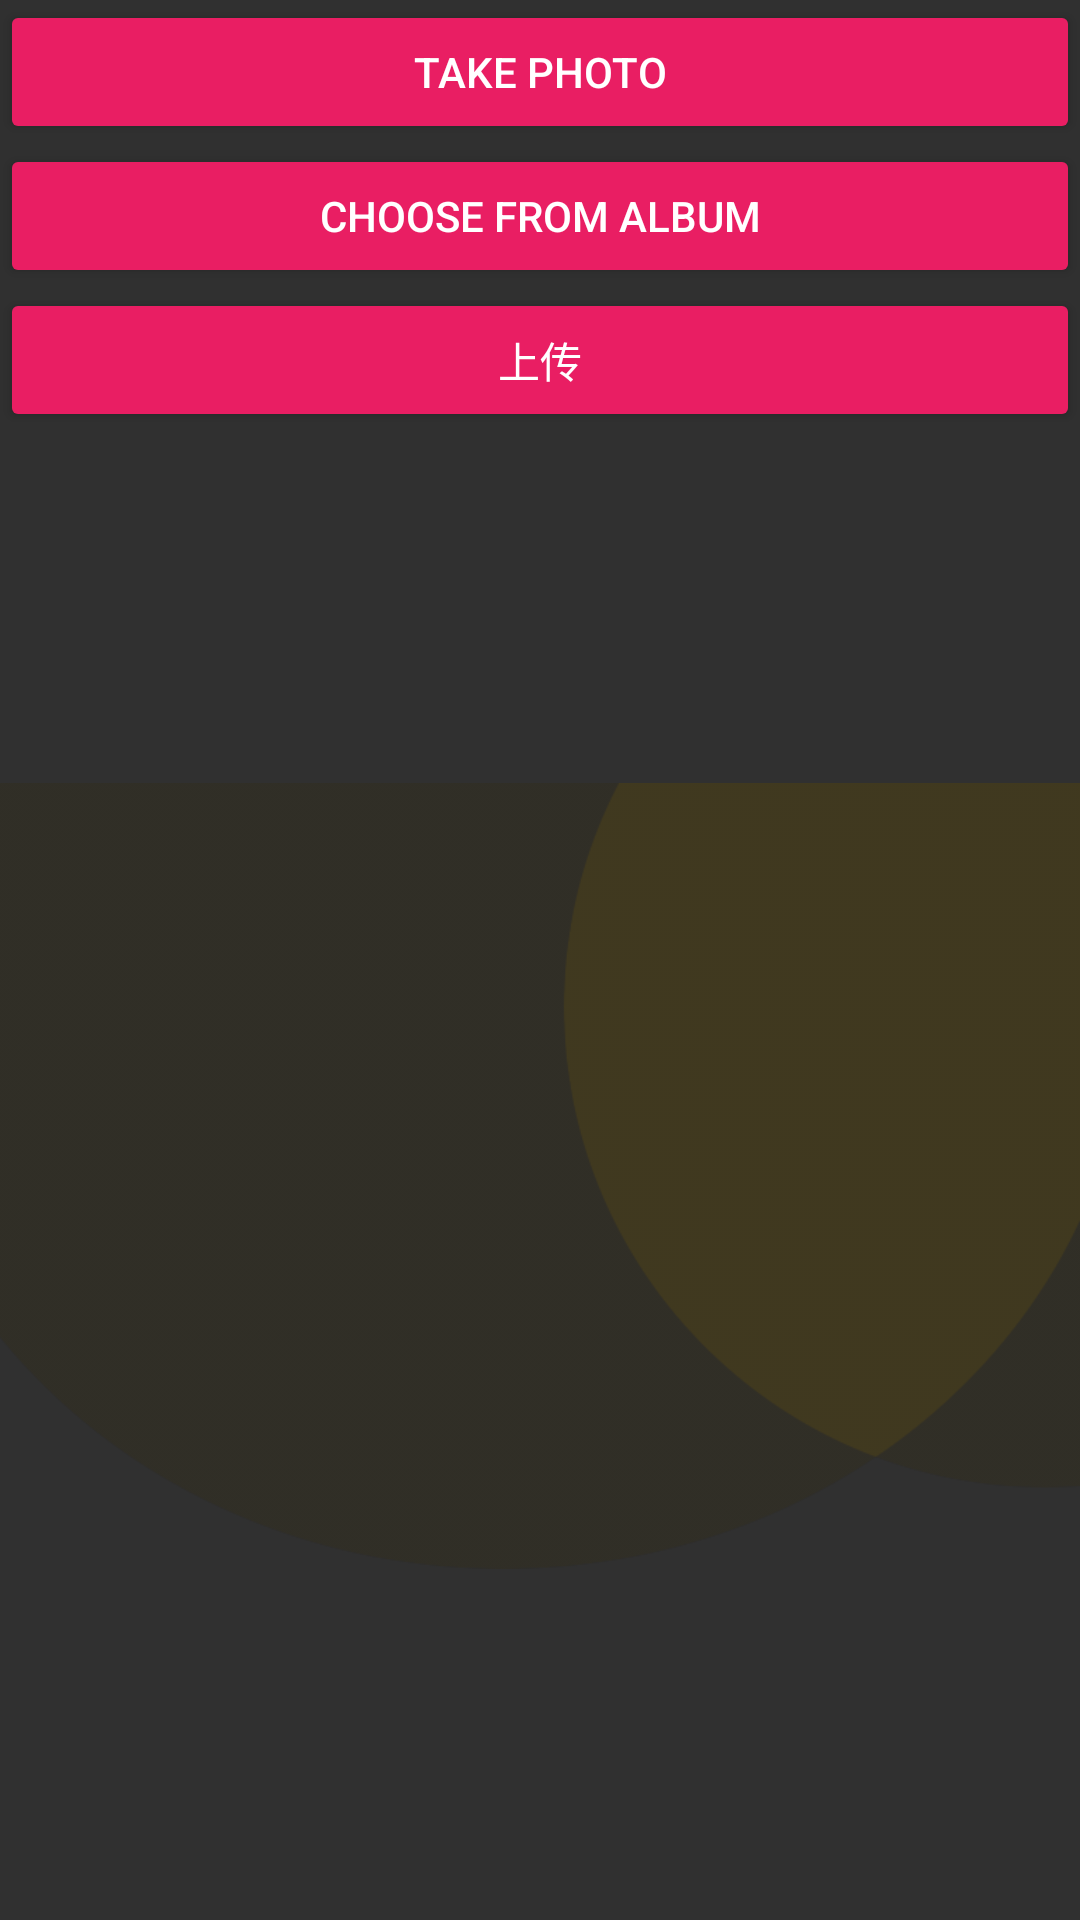

Here is an Android app screen rendered from its layout file. Give the layout XML and the strings, colors and styles it references.
<!-- AndroidManifest.xml: application theme Theme.AppCompat.NoActionBar -->
<!-- res/layout/activity_camera.xml -->
<?xml version="1.0" encoding="utf-8"?>
<LinearLayout xmlns:android="http://schemas.android.com/apk/res/android"
    android:orientation="vertical"
    android:layout_width="match_parent"
    android:layout_height="match_parent" >
    <Button
        android:id="@+id/take_photo"
        android:layout_width="match_parent"
        android:layout_height="wrap_content"
        android:backgroundTint="#E91E63"
        android:text="Take Photo" />
    <Button
        android:id="@+id/choose_from_album"
        android:layout_width="match_parent"
        android:layout_height="wrap_content"
        android:backgroundTint="#E91E63"
        android:text="Choose From Album" />
    <Button
        android:id="@+id/upload"
        android:layout_width="match_parent"
        android:layout_height="wrap_content"
        android:backgroundTint="#E91E63"
        android:onClick="upload"
        android:text="上传" />


    <ImageView
        android:id="@+id/picture"
        android:layout_width="match_parent"
        android:layout_height="match_parent"
        android:src="@mipmap/login_bg"
        android:layout_gravity="center_horizontal" />
</LinearLayout>
<!-- resources referenced by this layout -->
<resources>
  <!-- mipmap login_bg: png bitmap (mipmap-xxhdpi, 28374 bytes) -->
</resources>
